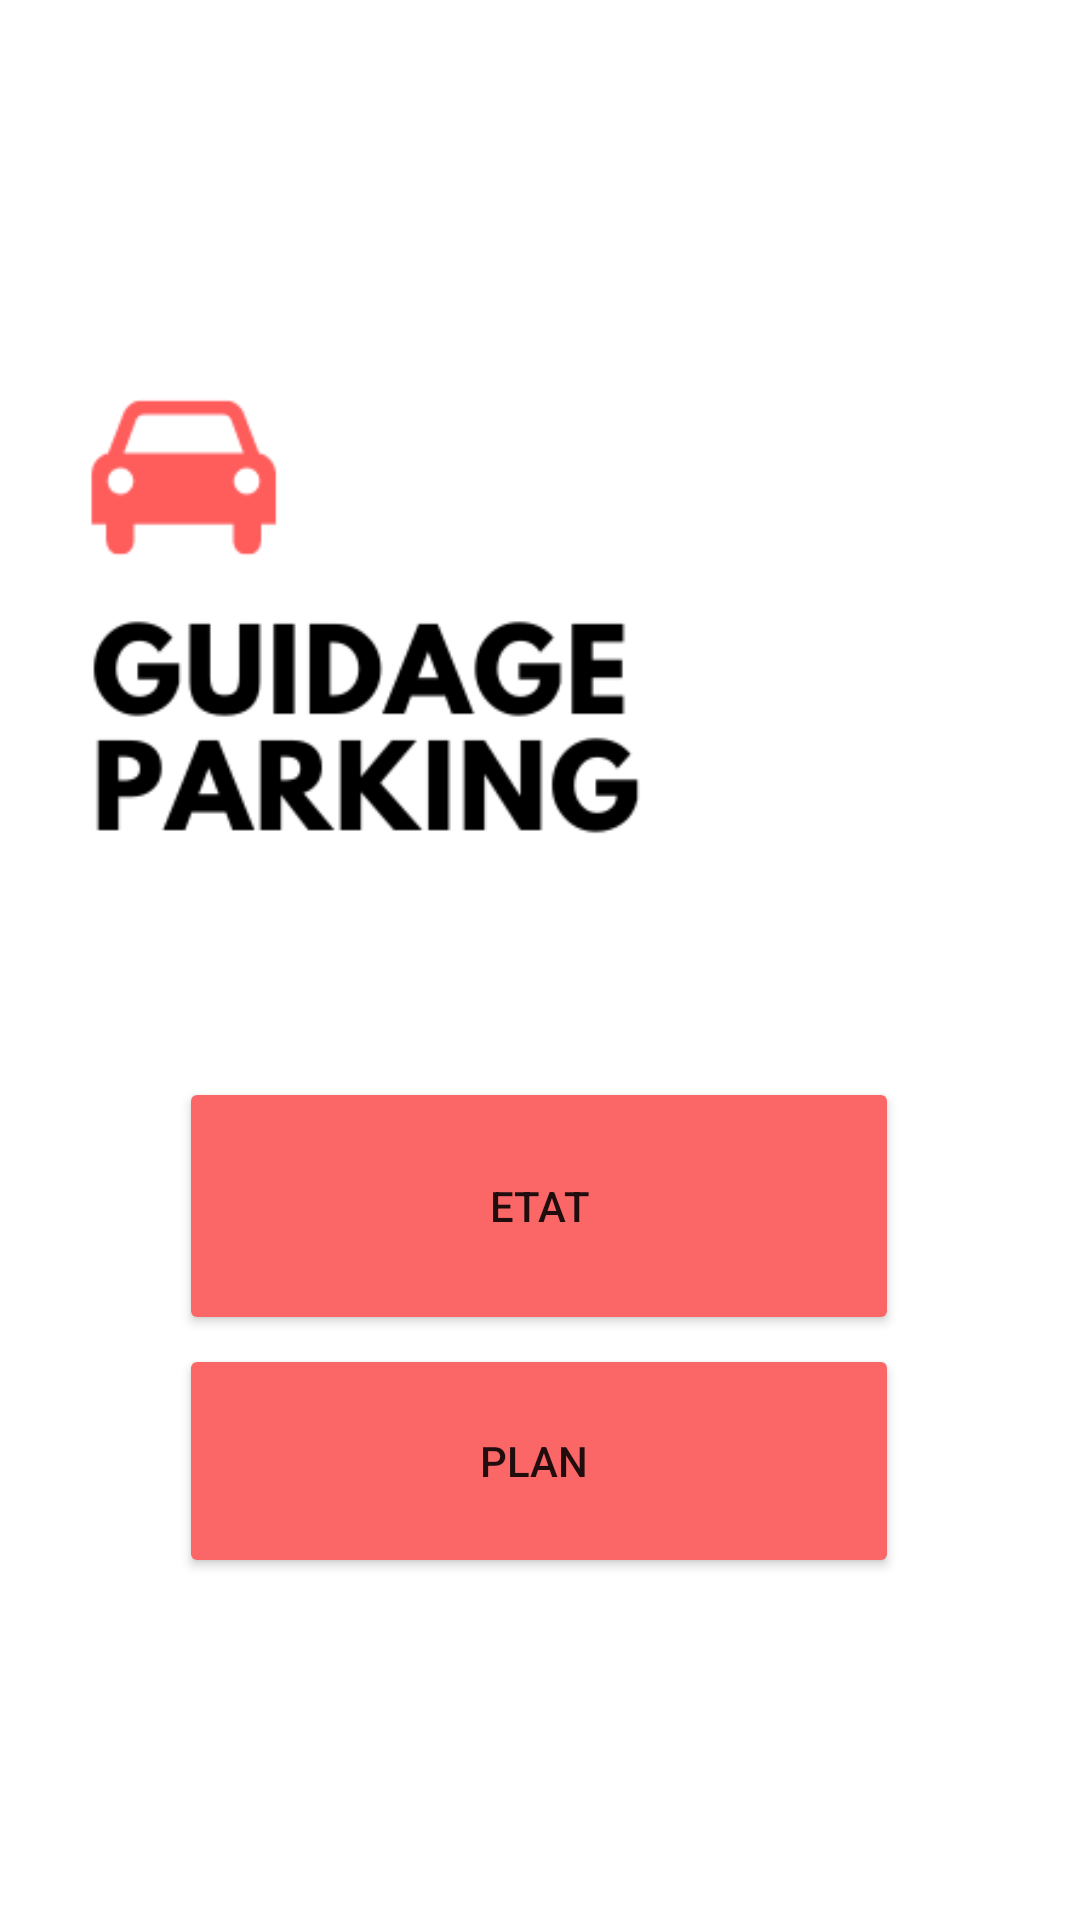

The Android layout XML behind this screen, and the referenced resources:
<!-- AndroidManifest.xml: application theme Theme.GuidageParking -->
<!-- res/layout/activity_main.xml -->
<?xml version="1.0" encoding="utf-8"?>
<androidx.constraintlayout.widget.ConstraintLayout
    xmlns:android="http://schemas.android.com/apk/res/android"
    xmlns:app="http://schemas.android.com/apk/res-auto"
    xmlns:tools="http://schemas.android.com/tools"
    android:layout_width="match_parent"
    android:layout_height="match_parent"
    tools:context=".MainActivity">

    <Button
        android:id="@+id/button_etat"
        android:layout_width="240dp"
        android:layout_height="86dp"
        android:text="@string/etat"
        app:backgroundTint="#FB6767"
        app:layout_constraintBottom_toBottomOf="parent"
        app:layout_constraintEnd_toEndOf="parent"
        app:layout_constraintHorizontal_bias="0.497"
        app:layout_constraintStart_toStartOf="parent"
        app:layout_constraintTop_toTopOf="parent"
        app:layout_constraintVertical_bias="0.648" />

    <ImageView
        android:id="@+id/imageView"
        android:layout_width="414dp"
        android:layout_height="404dp"
        android:contentDescription="@string/todo"
        app:layout_constraintBottom_toBottomOf="parent"
        app:layout_constraintEnd_toEndOf="parent"
        app:layout_constraintHorizontal_bias="1.0"
        app:layout_constraintStart_toStartOf="parent"
        app:layout_constraintTop_toTopOf="parent"
        app:layout_constraintVertical_bias="0.097"
        app:srcCompat="@drawable/logo" />

    <Button
        android:id="@+id/buttonPlan"
        android:layout_width="240dp"
        android:layout_height="78dp"
        android:text="Plan "
        app:backgroundTint="#FB6767"
        app:layout_constraintBottom_toBottomOf="parent"
        app:layout_constraintEnd_toEndOf="parent"
        app:layout_constraintHorizontal_bias="0.497"
        app:layout_constraintStart_toStartOf="parent"
        app:layout_constraintTop_toTopOf="parent"
        app:layout_constraintVertical_bias="0.797" />

</androidx.constraintlayout.widget.ConstraintLayout>
<!-- resources referenced by this layout -->
<resources>
  <!-- drawable logo: png bitmap (drawable, 14065 bytes) -->
  <string name="etat">Etat</string>
  <string name="todo">TODO</string>
  <style name="Theme.GuidageParking" parent="Theme.MaterialComponents.DayNight.DarkActionBar">
          
          <item name="colorPrimary">@color/purple_500</item>
          <item name="colorPrimaryVariant">@color/purple_700</item>
          <item name="colorOnPrimary">@color/white</item>
          
          <item name="colorSecondary">@color/teal_200</item>
          <item name="colorSecondaryVariant">@color/teal_700</item>
          <item name="colorOnSecondary">@color/black</item>
          
          <item name="android:statusBarColor" tools:targetApi="l">?attr/colorPrimaryVariant</item>
          
      </style>
  <!-- not gathered from this repository: default colours our renderer supplied (Android Studio template values) -->
  <color name="purple_500">#FF6200EE</color>
  <color name="purple_700">#FF3700B3</color>
  <color name="teal_200">#FF03DAC5</color>
  <color name="teal_700">#FF018786</color>
  <color name="black">#FF000000</color>
  <color name="white">#FFFFFFFF</color>
</resources>
